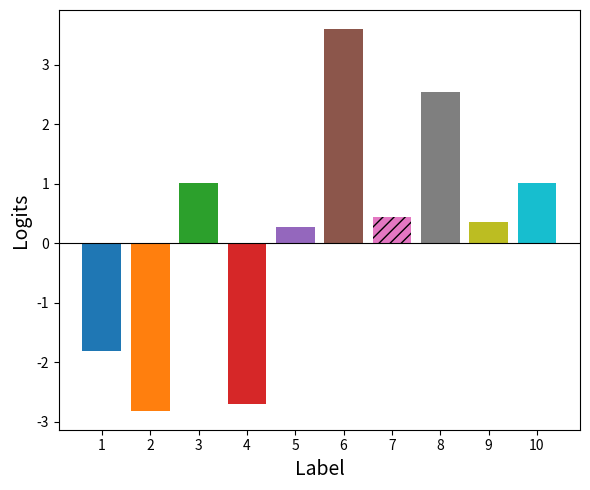

This figure's Python source:
import matplotlib.pyplot as plt
import numpy as np
import matplotlib.cm as cm

# 您的数据 (作为 Logits 值)
data = [-1.80, -2.81, 1.01, -2.70, 0.28,3.60, 0.45, 2.55, 0.36, 1.02]
num_bars = len(data)

# 为每个数据点创建 X 轴位置 (0, 1, 2, ..., 9)
x_positions = np.arange(num_bars)

# --- 柱子颜色修改部分 (保持不变) ---
# 1. 选择一个颜色映射
cmap = cm.get_cmap('tab10')

# 2. 从颜色映射中为每个柱子生成一个独特的颜色
colors = [cmap(i) for i in range(num_bars)]
# --- 结束颜色部分 ---

# --- 新增：为柱子定义纹理 (Hatch) ---
# 创建一个与柱子数量相同的纹理列表。
# 第 7 个柱子（索引 6）使用 '///' 纹理，其他柱子使用空字符串 '' (无纹理)。
hatches = [''] * num_bars
hatches[6] = '///'  # 为索引 6（即第 7 个柱子）设置纹理
# --- 结束纹理部分 ---

# 创建图形和轴对象
fig, ax = plt.subplots(figsize=(6, 5))

# 绘制柱状图
# 注意：当为 bar() 提供一个 hatch 列表时，它将分别应用于每个柱子
bars = ax.bar(x_positions, data, color=colors)

# 遍历 bars 列表，将预定义的纹理应用于每个柱子
for bar, hatch in zip(bars, hatches):
    bar.set_hatch(hatch)

# --- 轴标签修改部分 (保持不变) ---

# 1. 设置 X 轴标签为 "Label"
ax.set_xlabel('Label', fontsize=14)

# 2. 设置 Y 轴标签为 "Logits"
ax.set_ylabel('Logits', fontsize=14)

# 3. 设置 X 轴刻度标签为序号 (1, 2, 3, ..., 10)
ax.set_xticks(x_positions)
ax.set_xticklabels([str(i + 1) for i in x_positions])

# 4. 移除标题
ax.set_title('')

# 5. 保留零点水平线作为坐标参考
ax.axhline(0, color='black', linewidth=0.8)

# 自动调整布局
plt.tight_layout()

# 显示图形
plt.show()
